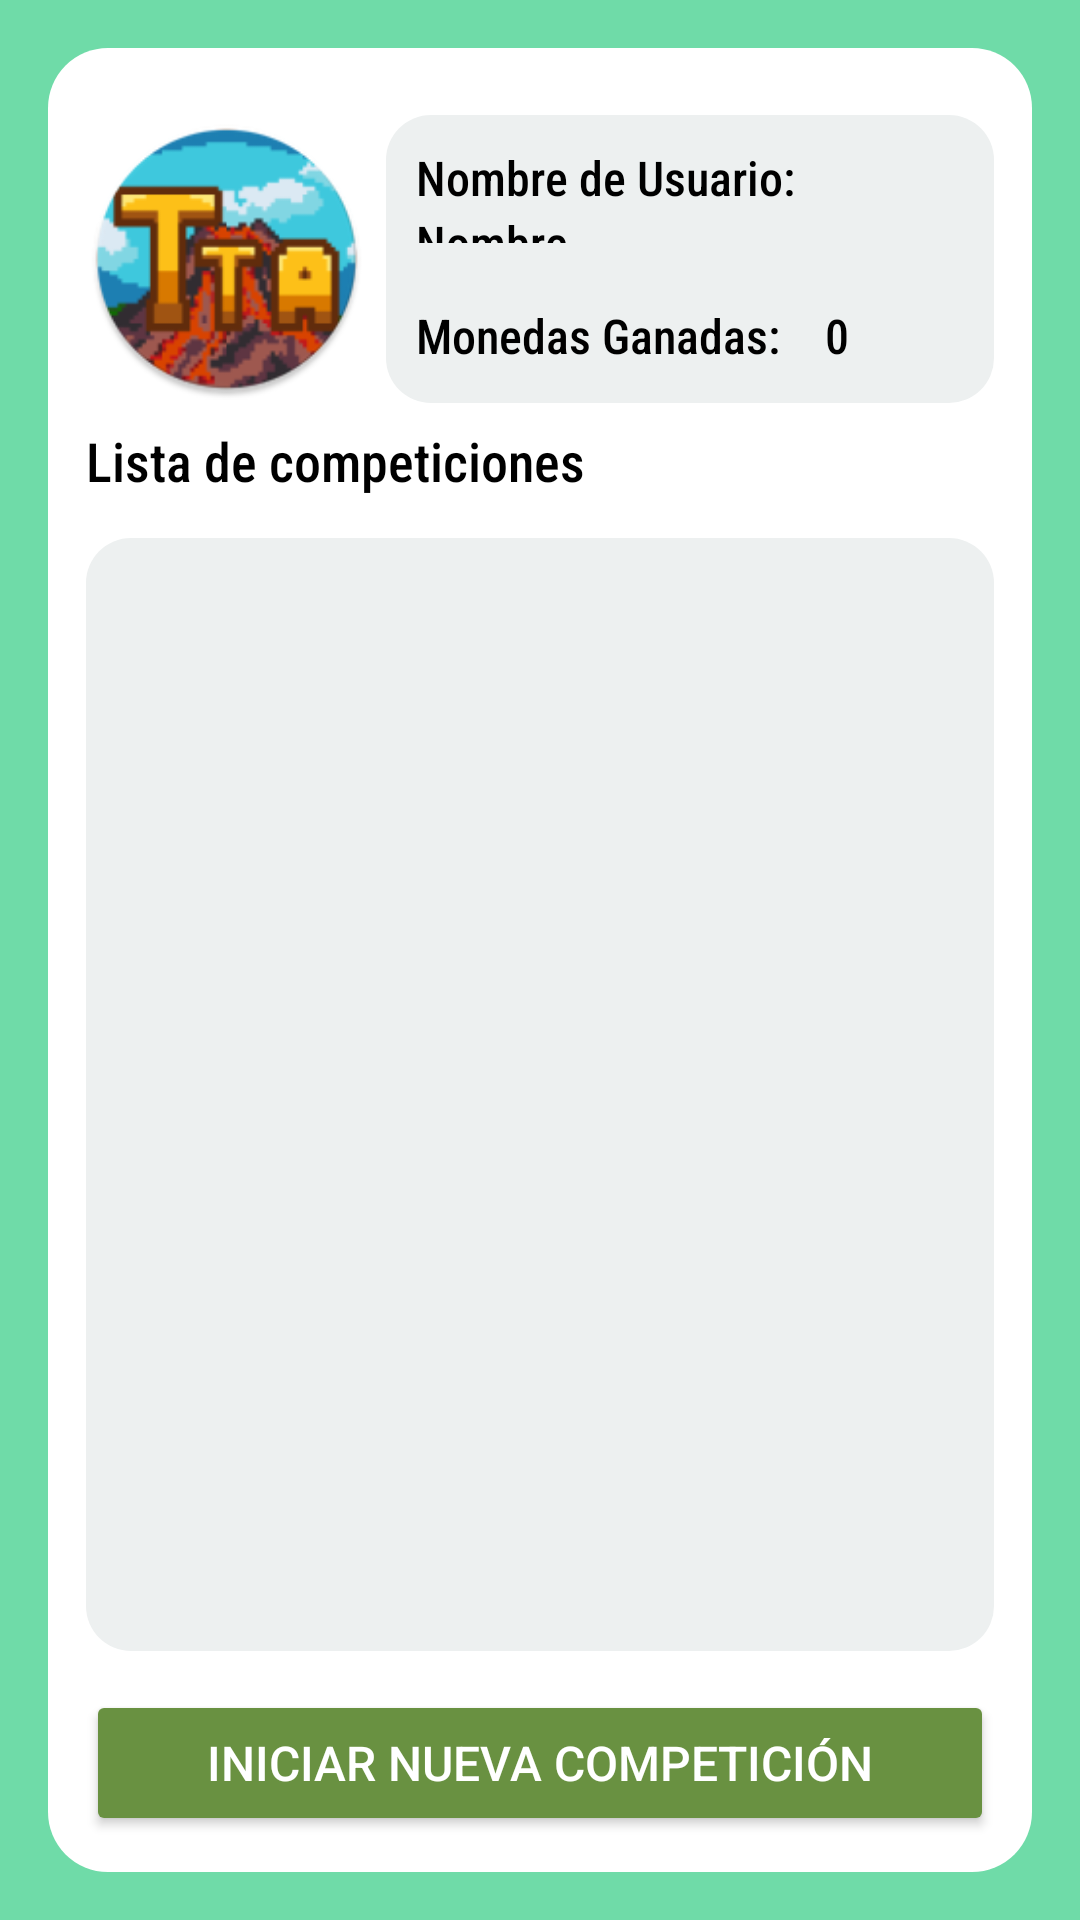

The Android layout XML behind this screen, and the referenced resources:
<!-- AndroidManifest.xml: application theme Theme.ThoseTravelingAlong -->
<!-- res/layout/social_fragment.xml -->
<?xml version="1.0" encoding="utf-8"?>
<androidx.constraintlayout.widget.ConstraintLayout xmlns:android="http://schemas.android.com/apk/res/android"
    xmlns:app="http://schemas.android.com/apk/res-auto"
    xmlns:tools="http://schemas.android.com/tools"
    android:id="@+id/main"
    android:layout_width="match_parent"
    android:layout_height="match_parent"
    android:background="#6FDBA8"
    tools:context=".android.SocialFragment">

    <View
        android:id="@+id/roundedBox2"
        android:layout_width="0dp"
        android:layout_height="0dp"
        android:layout_margin="16dp"
        android:background="@drawable/custom_dialog_box"
        app:layout_constraintBottom_toBottomOf="parent"
        app:layout_constraintEnd_toEndOf="parent"
        app:layout_constraintStart_toStartOf="parent"
        app:layout_constraintTop_toTopOf="parent"
        app:layout_constraintVertical_bias="1.0" />


    <androidx.constraintlayout.widget.Guideline
        android:id="@+id/guideline"
        android:layout_width="wrap_content"
        android:layout_height="wrap_content"
        android:orientation="horizontal"
        app:layout_constraintGuide_percent="0.023255814" />

    <androidx.constraintlayout.widget.Guideline
        android:id="@+id/guideline2"
        android:layout_width="wrap_content"
        android:layout_height="wrap_content"
        android:orientation="horizontal"
        app:layout_constraintGuide_percent="0.98" />

    <androidx.constraintlayout.widget.Guideline
        android:id="@+id/guideline3"
        android:layout_width="wrap_content"
        android:layout_height="wrap_content"
        android:orientation="vertical"
        app:layout_constraintGuide_percent="0.04136253" />

    <androidx.constraintlayout.widget.Guideline
        android:id="@+id/guideline4"
        android:layout_width="wrap_content"
        android:layout_height="wrap_content"
        android:orientation="vertical"
        app:layout_constraintGuide_percent="0.96" />

    <androidx.constraintlayout.widget.Guideline
        android:id="@+id/guideline5"
        android:layout_width="wrap_content"
        android:layout_height="wrap_content"
        android:orientation="horizontal"
        app:layout_constraintGuide_percent="0.06" />

    <androidx.constraintlayout.widget.Guideline
        android:id="@+id/guideline6"
        android:layout_width="wrap_content"
        android:layout_height="wrap_content"
        android:orientation="horizontal"
        app:layout_constraintGuide_percent="0.21" />

    <androidx.constraintlayout.widget.Guideline
        android:id="@+id/guideline8"
        android:layout_width="wrap_content"
        android:layout_height="wrap_content"
        android:orientation="vertical"
        app:layout_constraintGuide_percent="0.08" />

    <androidx.constraintlayout.widget.Guideline
        android:id="@+id/guideline9"
        android:layout_width="wrap_content"
        android:layout_height="wrap_content"
        android:orientation="vertical"
        app:layout_constraintGuide_percent="0.92" />


    <androidx.constraintlayout.widget.Guideline
        android:id="@+id/guideline21"
        android:layout_width="wrap_content"
        android:layout_height="wrap_content"
        android:orientation="horizontal"
        app:layout_constraintGuide_percent="0.22" />

    <androidx.constraintlayout.widget.Guideline
        android:id="@+id/guideline22"
        android:layout_width="wrap_content"
        android:layout_height="wrap_content"
        android:orientation="horizontal"
        app:layout_constraintGuide_percent="0.26" />


    <androidx.constraintlayout.widget.Guideline
        android:id="@+id/guideline19"
        android:layout_width="wrap_content"
        android:layout_height="wrap_content"
        android:orientation="horizontal"
        app:layout_constraintGuide_percent="0.86" />

    <androidx.constraintlayout.widget.Guideline
        android:id="@+id/guideline24"
        android:layout_width="wrap_content"
        android:layout_height="wrap_content"
        android:orientation="vertical"
        app:layout_constraintGuide_percent="0.34" />

    <ImageView
        android:id="@+id/imageView2"
        android:layout_width="0dp"
        android:layout_height="0dp"
        android:src="@mipmap/icono_tta_round"
        app:layout_constraintBottom_toTopOf="@+id/guideline6"
        app:layout_constraintEnd_toStartOf="@+id/guideline24"
        app:layout_constraintStart_toStartOf="@+id/guideline8"
        app:layout_constraintTop_toTopOf="@+id/guideline5" />

    <View
        android:id="@+id/view"
        android:layout_width="0dp"
        android:layout_height="0dp"
        android:background="@drawable/background_linear_layout"
        app:layout_constraintBottom_toTopOf="@+id/guideline6"
        app:layout_constraintEnd_toStartOf="@+id/guideline9"
        app:layout_constraintStart_toStartOf="@+id/guideline26"
        app:layout_constraintTop_toTopOf="@+id/guideline5" />

    <androidx.constraintlayout.widget.Guideline
        android:id="@+id/guideline26"
        android:layout_width="wrap_content"
        android:layout_height="wrap_content"
        android:orientation="vertical"
        app:layout_constraintGuide_percent="0.35766423" />

    <androidx.constraintlayout.widget.Guideline
        android:id="@+id/guideline27"
        android:layout_width="wrap_content"
        android:layout_height="wrap_content"
        android:orientation="horizontal"
        app:layout_constraintGuide_percent="0.28043777" />

    <androidx.constraintlayout.widget.Guideline
        android:id="@+id/guideline28"
        android:layout_width="wrap_content"
        android:layout_height="wrap_content"
        android:orientation="horizontal"
        app:layout_constraintGuide_percent="0.88" />

    <androidx.constraintlayout.widget.Guideline
        android:id="@+id/guideline29"
        android:layout_width="wrap_content"
        android:layout_height="wrap_content"
        android:orientation="horizontal"
        app:layout_constraintGuide_percent="0.9562243" />

    <Button
        android:id="@+id/btnIniciarNuevComp"
        android:layout_width="0dp"
        android:layout_height="0dp"
        android:backgroundTint="#699141"
        android:text="Iniciar nueva competición"
        android:textSize="16dp"
        android:textColor="@color/white"
        app:layout_constraintBottom_toTopOf="@+id/guideline29"
        app:layout_constraintEnd_toStartOf="@+id/guideline9"
        app:layout_constraintStart_toStartOf="@+id/guideline8"
        app:layout_constraintTop_toTopOf="@+id/guideline28" />

    <TextView
        android:id="@+id/textView"
        android:layout_width="0dp"
        android:layout_height="0dp"
        android:text="Lista de competiciones"
        android:gravity="center|left"
        android:fontFamily="sans-serif-condensed-medium"
        android:textSize="18sp"
        android:textColor="@color/black"
        app:layout_constraintBottom_toTopOf="@+id/guideline22"
        app:layout_constraintEnd_toStartOf="@+id/guideline9"
        app:layout_constraintStart_toStartOf="@+id/guideline8"
        app:layout_constraintTop_toTopOf="@+id/guideline21" />

    <View
        android:id="@+id/view2"
        android:layout_width="0dp"
        android:layout_height="0dp"
        android:background="@drawable/background_linear_layout"
        app:layout_constraintBottom_toTopOf="@+id/guideline19"
        app:layout_constraintEnd_toStartOf="@+id/guideline9"
        app:layout_constraintStart_toStartOf="@+id/guideline8"
        app:layout_constraintTop_toTopOf="@+id/guideline27" />

    <ListView
        android:id="@+id/lvComp"
        android:layout_width="0dp"
        android:layout_height="0dp"
        android:layout_margin="10dp"
        android:layout_marginVertical="10dp"
        app:layout_constraintBottom_toTopOf="@+id/guideline19"
        app:layout_constraintEnd_toStartOf="@+id/guideline9"
        app:layout_constraintStart_toStartOf="@+id/guideline8"
        app:layout_constraintTop_toTopOf="@+id/guideline27" />

    <LinearLayout
        android:id="@+id/linearLayout2"
        android:layout_width="0dp"
        android:layout_height="0dp"
        android:orientation="vertical"
        android:layout_margin="5dp"
        android:padding="5dp"
        app:layout_constraintBottom_toTopOf="@+id/guideline30"
        app:layout_constraintEnd_toStartOf="@+id/guideline9"
        app:layout_constraintStart_toStartOf="@+id/guideline26"
        app:layout_constraintTop_toTopOf="@+id/guideline5">

        <TextView
            android:id="@+id/et3"
            android:layout_width="match_parent"
            android:layout_height="wrap_content"
            android:layout_gravity="fill"
            android:fontFamily="sans-serif-condensed-medium"
            android:gravity="center|left"
            android:text="Nombre de Usuario:"
            android:textColor="@color/black"
            android:textSize="16sp" />

        <TextView
            android:id="@+id/tvNombreUserSocial"
            android:layout_width="match_parent"
            android:layout_height="wrap_content"
            android:layout_gravity="fill"
            android:fontFamily="sans-serif-condensed-medium"
            android:gravity="center|left"
            android:text="Nombre"
            android:textColor="@color/black"
            android:textSize="16sp" />
    </LinearLayout>

    <androidx.constraintlayout.widget.Guideline
        android:id="@+id/guideline30"
        android:layout_width="wrap_content"
        android:layout_height="wrap_content"
        android:orientation="horizontal"
        app:layout_constraintGuide_percent="0.14227086" />

    <LinearLayout
        android:layout_width="0dp"
        android:layout_height="0dp"
        android:layout_margin="5dp"
        android:padding="5dp"
        android:orientation="horizontal"
        app:layout_constraintBottom_toBottomOf="@+id/view"
        app:layout_constraintEnd_toStartOf="@+id/guideline9"
        app:layout_constraintStart_toStartOf="@+id/guideline26"
        app:layout_constraintTop_toTopOf="@+id/guideline30">

        <TextView
            android:id="@+id/et5"
            android:layout_width="wrap_content"
            android:layout_height="match_parent"
            android:layout_gravity="fill"
            android:layout_marginBottom="5dp"
            android:layout_marginRight="15dp"
            android:fontFamily="sans-serif-condensed-medium"
            android:gravity="center|left"
            android:text="Monedas Ganadas:"
            android:textColor="@color/black"
            android:textSize="16sp" />



        <TextView
            android:id="@+id/tvMonedasGanadasSF"
            android:layout_width="wrap_content"
            android:layout_height="match_parent"
            android:layout_gravity="fill"
            android:layout_marginBottom="5dp"
            android:fontFamily="sans-serif-condensed-medium"
            android:gravity="center"
            android:text="0"
            android:textColor="@color/black"
            android:textSize="16sp" />
    </LinearLayout>

</androidx.constraintlayout.widget.ConstraintLayout>
<!-- resources referenced by this layout -->
<resources>
  <!-- drawable background_linear_layout (drawable) -->
  <?xml version="1.0" encoding="utf-8"?>
  <shape android:shape="rectangle" xmlns:android="http://schemas.android.com/apk/res/android">
      <corners android:radius="15dp"></corners>
      <solid android:color="#edf0f0"></solid>
  </shape>
  <!-- drawable custom_dialog_box (drawable) -->
  <?xml version="1.0" encoding="utf-8"?>
  <shape android:shape="rectangle" xmlns:android="http://schemas.android.com/apk/res/android">
      <corners android:radius="20dp"></corners>
      <solid android:color="@color/white"></solid>
  </shape>
  <!-- mipmap icono_tta_round: webp bitmap (mipmap-hdpi, 6614 bytes) -->
  <style name="Theme.ThoseTravelingAlong" parent="Base.Theme.ThoseTravelingAlong" />
  <style name="Base.Theme.ThoseTravelingAlong" parent="Theme.Material3.DayNight.NoActionBar">
          
          
      </style>
  <!-- not gathered from this repository: default colours our renderer supplied (Android Studio template values) -->
  <color name="black">#FF000000</color>
  <color name="white">#FFFFFFFF</color>
</resources>
